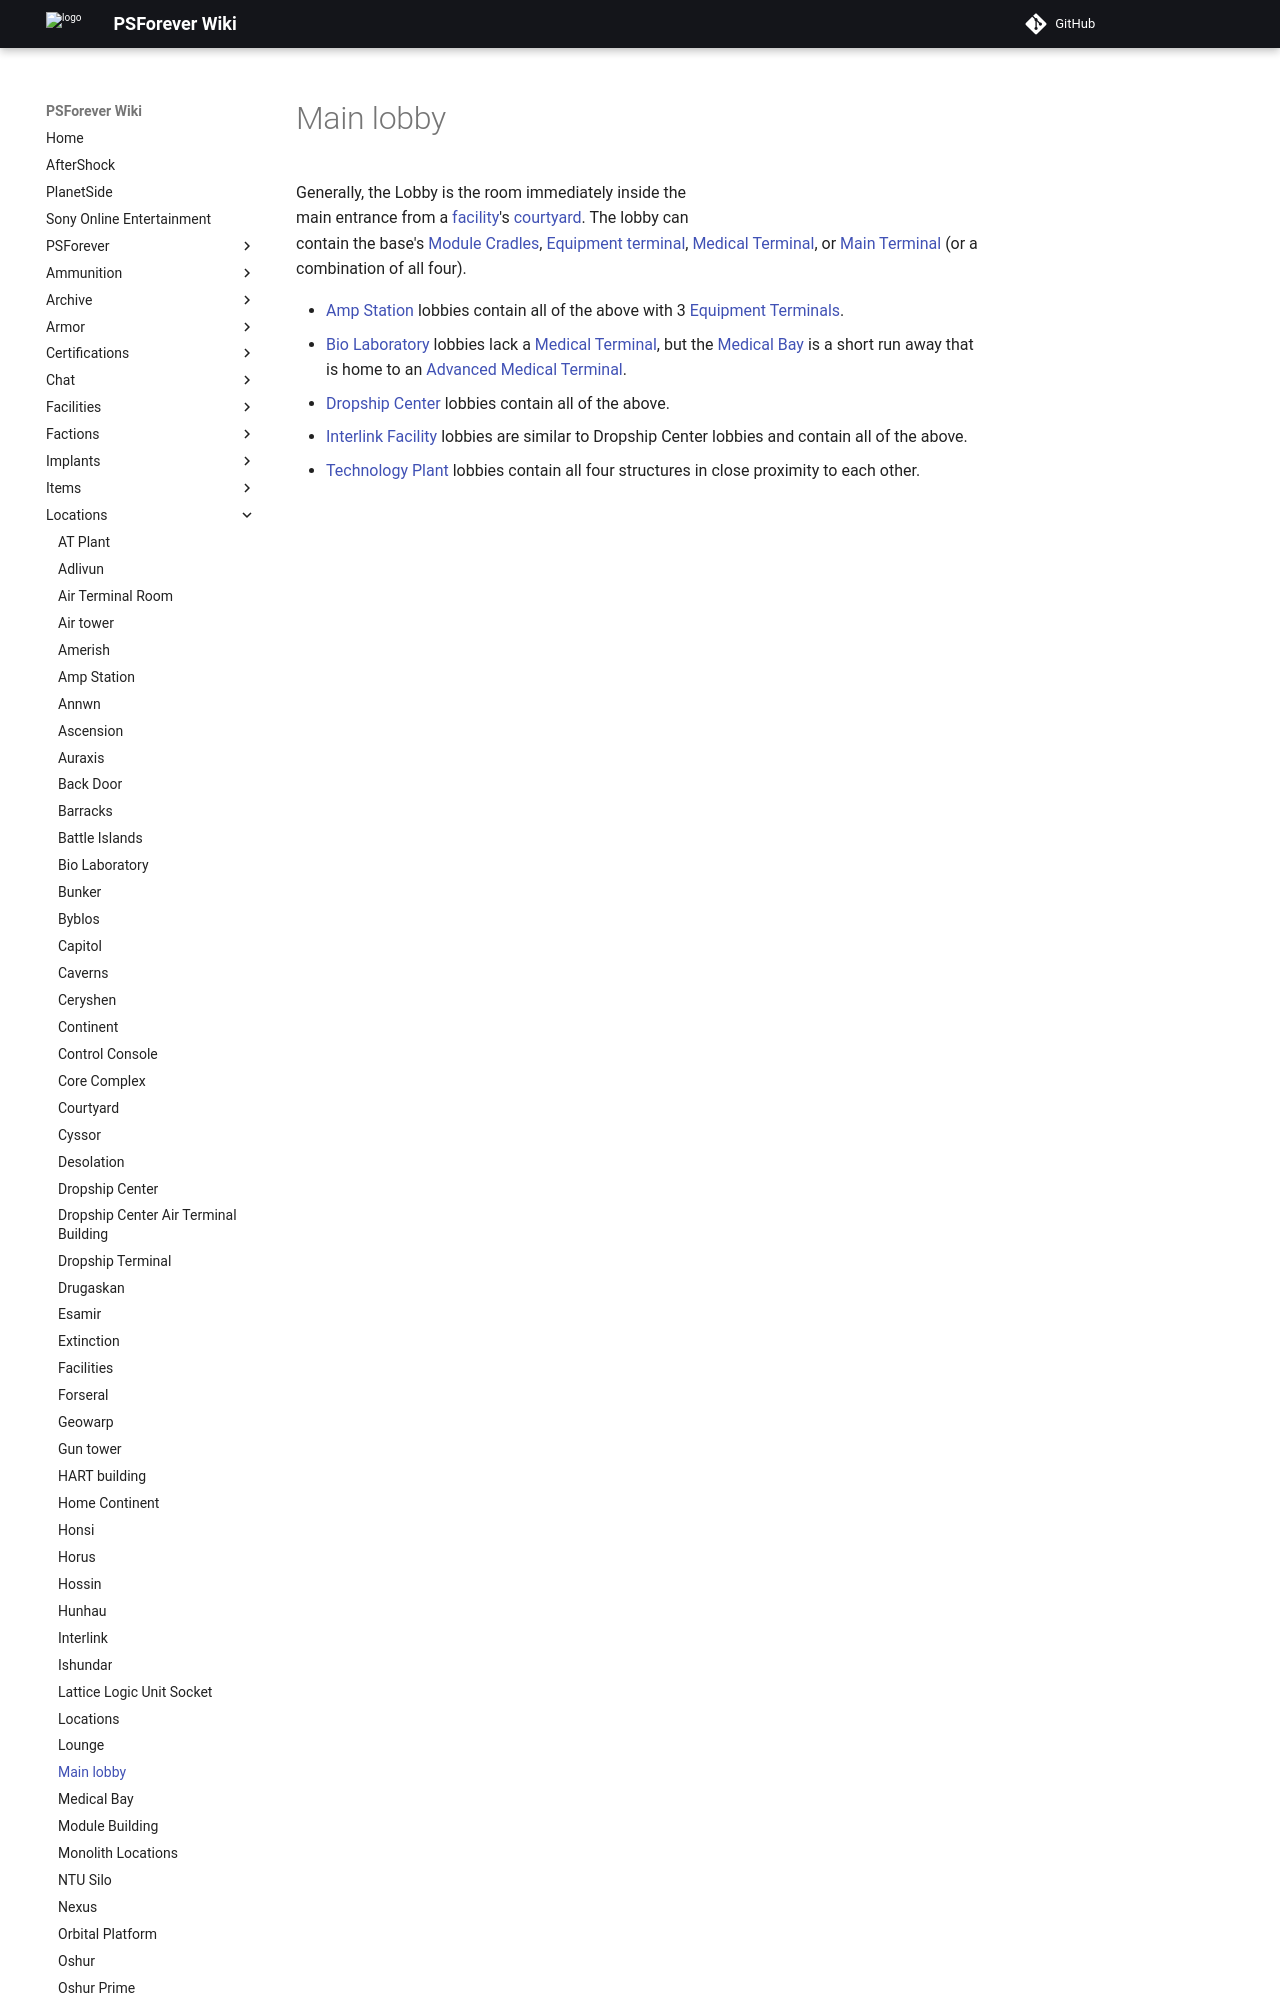

repository: psforever/wiki · page: locations/Main_lobby/index.html · generator: mkdocs

# Main lobby

![](../images/InterlinkMainLobby.jpg){ class="figure" }

Generally, the Lobby is the room immediately inside the main entrance from a
[facility](../locations/Facilities.md)'s [courtyard](Courtyard.md). The lobby
can contain the base's [Module Cradles](../items/Module_Cradle.md),
[Equipment terminal](../items/Equipment_Terminal.md),
[Medical Terminal](../items/Medical_Terminal.md), or
[Main Terminal](../items/Main_Terminal.md) (or a combination of all four).
